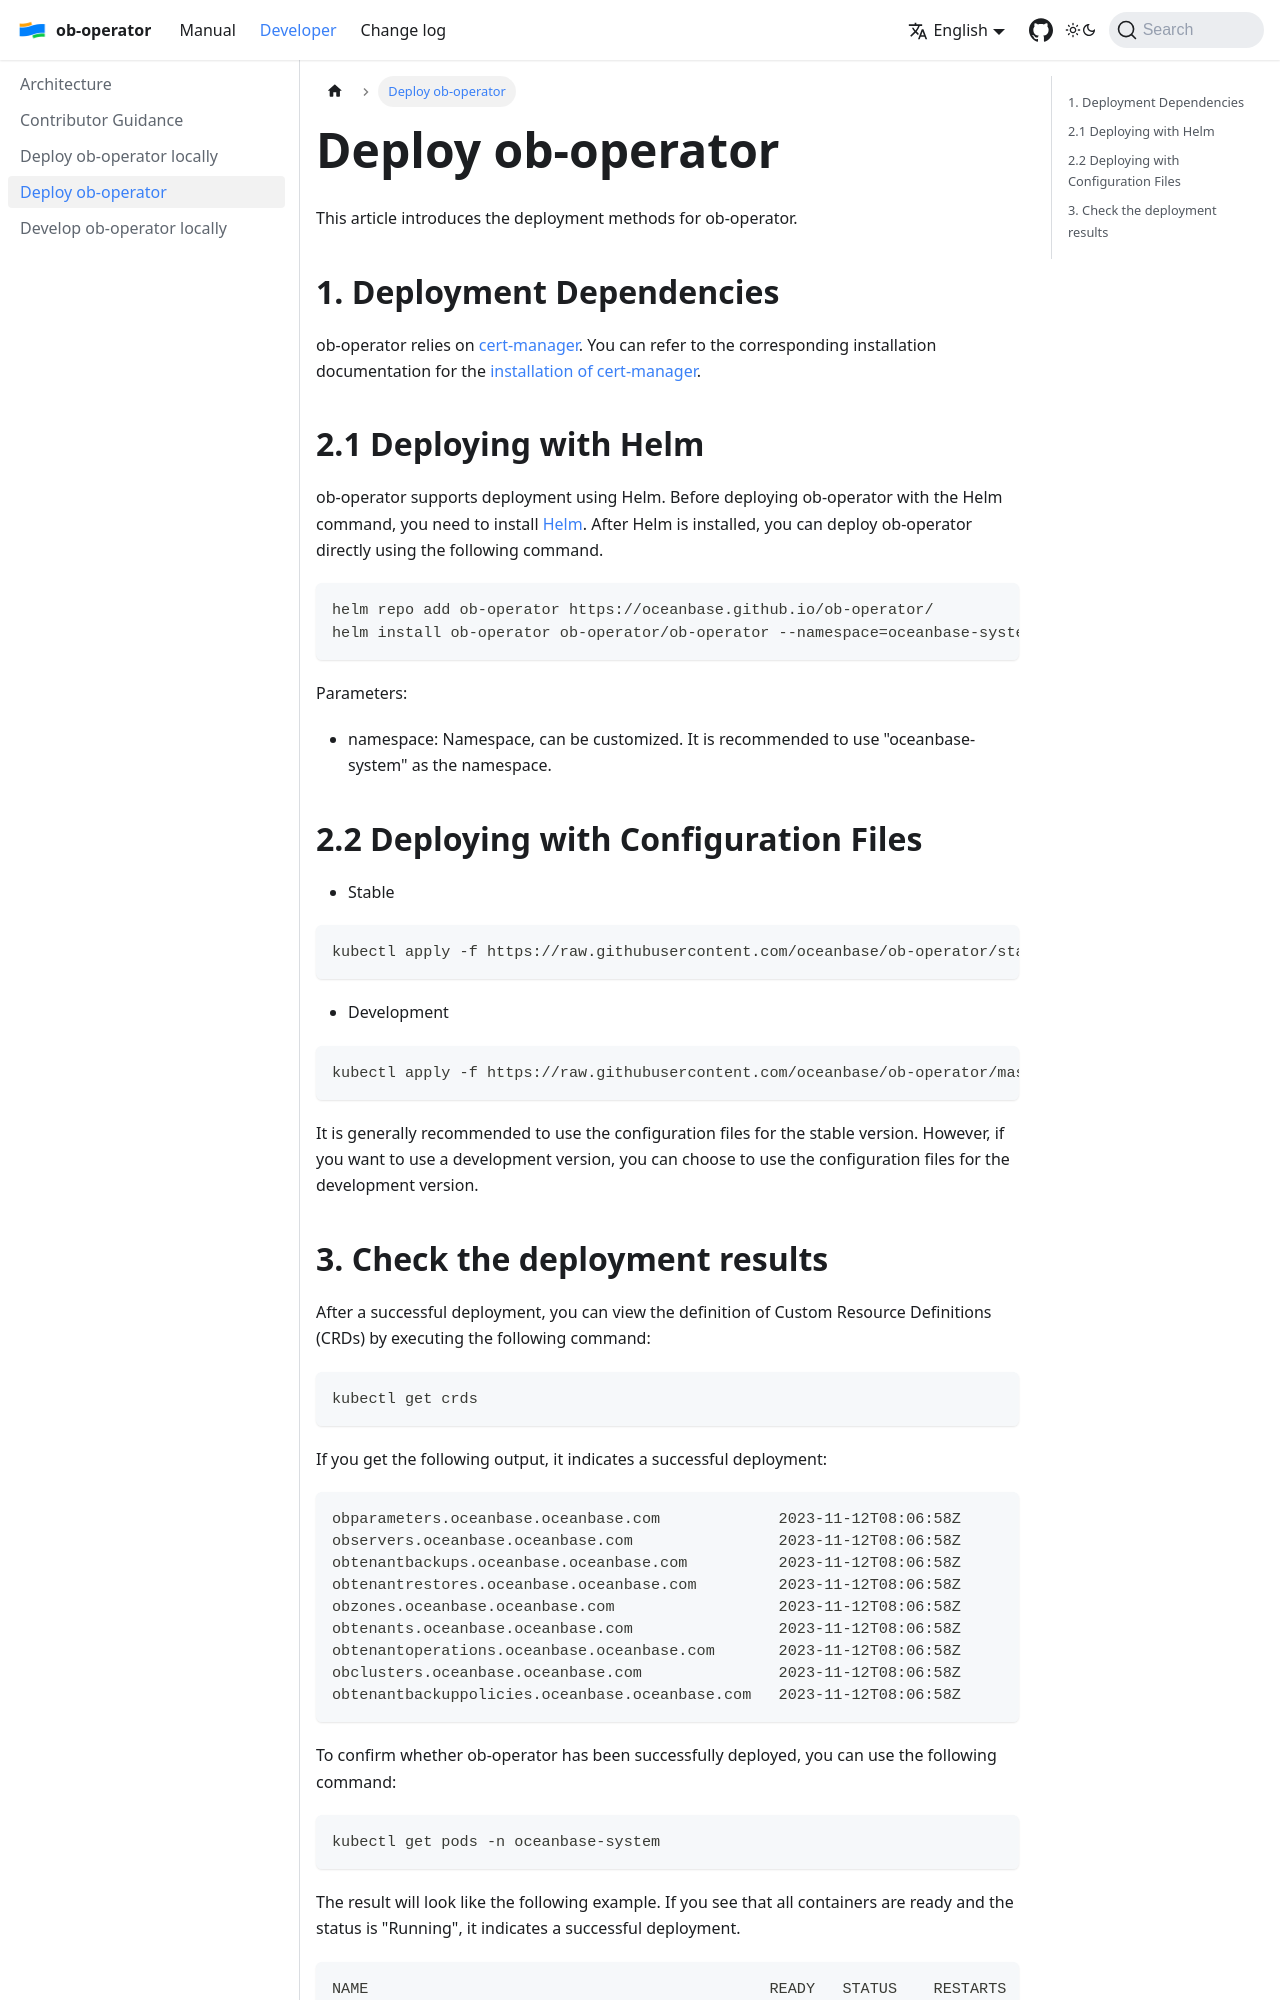

repository: oceanbase/ob-operator · page: docs/developer/deploy.html · generator: docusaurus

# Deploy ob-operator 

This article introduces the deployment methods for ob-operator.

## 1. Deployment Dependencies

ob-operator relies on [cert-manager](https://cert-manager.io/docs/). You can refer to the corresponding installation documentation for the [installation of cert-manager](https://cert-manager.io/docs/installation/).

## 2.1 Deploying with Helm

ob-operator supports deployment using Helm. Before deploying ob-operator with the Helm command, you need to install [Helm](https://github.com/helm/helm). After Helm is installed, you can deploy ob-operator directly using the following command.

```shell
helm repo add ob-operator https://oceanbase.github.io/ob-operator/
helm install ob-operator ob-operator/ob-operator --namespace=oceanbase-system --create-namespace
```

Parameters:

* namespace: Namespace, can be customized. It is recommended to use "oceanbase-system" as the namespace.

## 2.2 Deploying with Configuration Files

* Stable
```shell
kubectl apply -f https://raw.githubusercontent.com/oceanbase/ob-operator/stable/deploy/operator.yaml
```
* Development
```shell
kubectl apply -f https://raw.githubusercontent.com/oceanbase/ob-operator/master/deploy/operator.yaml
```

It is generally recommended to use the configuration files for the stable version. However, if you want to use a development version, you can choose to use the configuration files for the development version.
